The GitHub repository Heparia/model_smalea contains a labelled image folder "model_smalea" with 20 categories: bukan daun, ganja, jambu biji, jati blanda, jungrahab, katuk, keji beling, kemuning, koka, kumis kucing, saga, salam leaf, seledri, sereh, sirih, sirsak, tapak liman, teh, tempuyung, urang aring. Examples follow, each with its label.

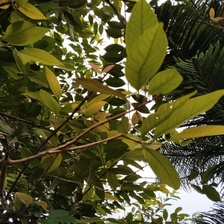
Label: salam leaf

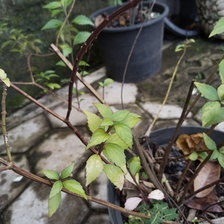
Label: kumis kucing

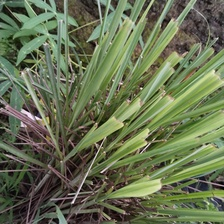
Label: sereh

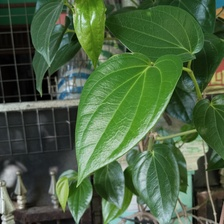
Label: sirih

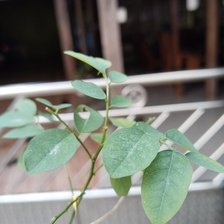
Label: katuk

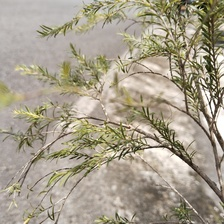
Label: jungrahab
